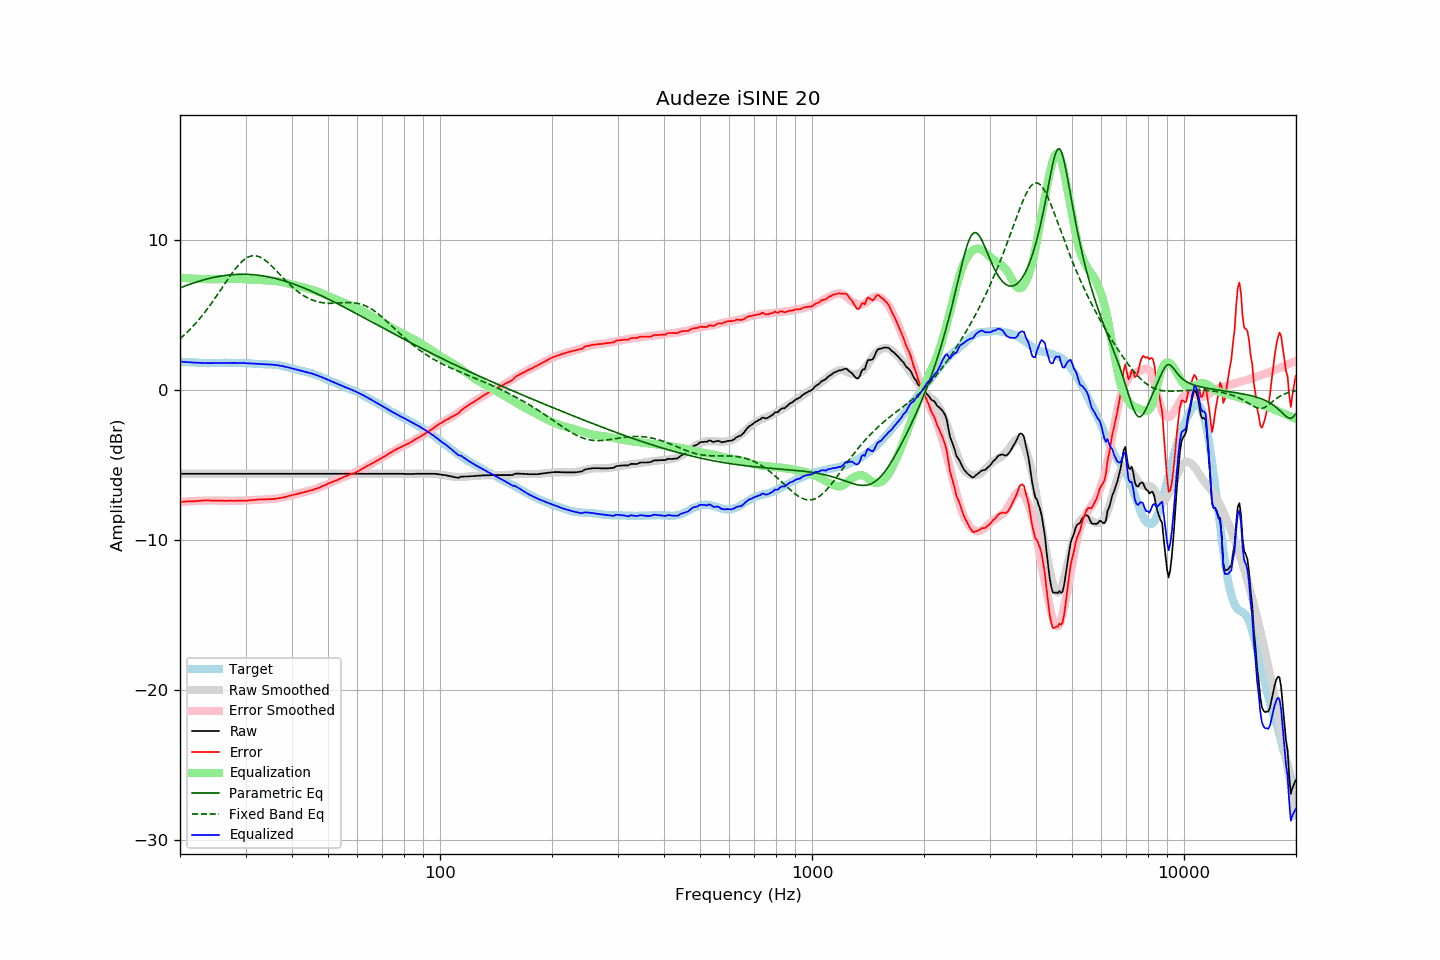

Data behind this chart, as committed beside it:
frequency, raw, error, smoothed, error_smoothed, equalization, parametric_eq, fixed_band_eq, equalized_raw, equalized_smoothed, target
20.00, -5.60, -7.48, -5.60, -7.49, 7.49, 6.80, 3.41, 1.89, 1.89, 1.89
20.20, -5.60, -7.47, -5.60, -7.48, 7.48, 6.84, 3.50, 1.88, 1.88, 1.88
20.40, -5.60, -7.46, -5.60, -7.47, 7.47, 6.88, 3.59, 1.87, 1.87, 1.87
20.61, -5.60, -7.46, -5.60, -7.46, 7.46, 6.92, 3.69, 1.86, 1.86, 1.87
20.81, -5.60, -7.44, -5.60, -7.45, 7.45, 6.96, 3.80, 1.85, 1.85, 1.85
21.02, -5.60, -7.44, -5.60, -7.44, 7.44, 7.00, 3.90, 1.84, 1.84, 1.85
21.23, -5.60, -7.43, -5.60, -7.43, 7.43, 7.04, 4.01, 1.84, 1.84, 1.84
21.44, -5.60, -7.44, -5.60, -7.43, 7.43, 7.08, 4.12, 1.83, 1.83, 1.85
21.66, -5.60, -7.43, -5.60, -7.42, 7.42, 7.11, 4.23, 1.82, 1.82, 1.84
21.87, -5.60, -7.42, -5.60, -7.41, 7.41, 7.15, 4.35, 1.82, 1.82, 1.83
22.09, -5.60, -7.41, -5.60, -7.41, 7.41, 7.18, 4.47, 1.81, 1.81, 1.82
22.31, -5.60, -7.41, -5.60, -7.40, 7.40, 7.22, 4.59, 1.81, 1.81, 1.82
22.54, -5.60, -7.40, -5.60, -7.40, 7.40, 7.25, 4.72, 1.80, 1.80, 1.81
22.76, -5.60, -7.39, -5.60, -7.39, 7.39, 7.28, 4.85, 1.80, 1.80, 1.80
22.99, -5.60, -7.38, -5.60, -7.39, 7.39, 7.31, 4.98, 1.79, 1.79, 1.79
23.22, -5.60, -7.37, -5.60, -7.39, 7.39, 7.34, 5.12, 1.79, 1.79, 1.78
23.45, -5.60, -7.38, -5.60, -7.38, 7.38, 7.37, 5.25, 1.79, 1.79, 1.79
23.69, -5.60, -7.37, -5.60, -7.38, 7.38, 7.40, 5.40, 1.78, 1.78, 1.78
23.92, -5.60, -7.37, -5.60, -7.38, 7.38, 7.43, 5.54, 1.78, 1.78, 1.78
24.16, -5.60, -7.38, -5.60, -7.38, 7.38, 7.45, 5.69, 1.78, 1.78, 1.79
24.40, -5.60, -7.39, -5.60, -7.38, 7.38, 7.48, 5.84, 1.78, 1.78, 1.80
24.65, -5.60, -7.39, -5.60, -7.38, 7.38, 7.50, 5.99, 1.79, 1.79, 1.80
24.89, -5.60, -7.39, -5.60, -7.38, 7.38, 7.52, 6.15, 1.79, 1.79, 1.80
25.14, -5.60, -7.38, -5.60, -7.39, 7.39, 7.54, 6.30, 1.79, 1.79, 1.79
25.39, -5.60, -7.38, -5.60, -7.39, 7.39, 7.56, 6.46, 1.79, 1.79, 1.79
25.65, -5.60, -7.38, -5.60, -7.39, 7.39, 7.58, 6.62, 1.80, 1.80, 1.79
25.91, -5.60, -7.39, -5.60, -7.39, 7.39, 7.60, 6.78, 1.80, 1.80, 1.80
26.16, -5.60, -7.40, -5.60, -7.39, 7.39, 7.62, 6.94, 1.80, 1.80, 1.81
26.43, -5.60, -7.40, -5.60, -7.39, 7.39, 7.63, 7.10, 1.80, 1.80, 1.81
26.69, -5.60, -7.40, -5.60, -7.39, 7.39, 7.64, 7.26, 1.80, 1.80, 1.81
26.96, -5.60, -7.39, -5.60, -7.39, 7.39, 7.66, 7.42, 1.80, 1.80, 1.80
27.23, -5.60, -7.39, -5.60, -7.39, 7.39, 7.67, 7.57, 1.80, 1.80, 1.80
27.50, -5.60, -7.39, -5.60, -7.39, 7.39, 7.68, 7.72, 1.80, 1.80, 1.80
27.77, -5.60, -7.40, -5.60, -7.39, 7.39, 7.69, 7.87, 1.80, 1.80, 1.81
28.05, -5.60, -7.40, -5.60, -7.40, 7.40, 7.69, 8.01, 1.80, 1.80, 1.81
28.33, -5.60, -7.38, -5.60, -7.39, 7.39, 7.70, 8.15, 1.80, 1.80, 1.79
28.62, -5.60, -7.38, -5.60, -7.39, 7.39, 7.70, 8.27, 1.80, 1.80, 1.79
28.90, -5.60, -7.39, -5.60, -7.39, 7.39, 7.71, 8.39, 1.79, 1.79, 1.80
29.19, -5.60, -7.39, -5.60, -7.39, 7.39, 7.71, 8.50, 1.79, 1.79, 1.80
29.48, -5.60, -7.38, -5.60, -7.38, 7.38, 7.71, 8.60, 1.79, 1.79, 1.79
29.78, -5.60, -7.38, -5.60, -7.38, 7.38, 7.71, 8.69, 1.78, 1.78, 1.79
30.08, -5.60, -7.39, -5.60, -7.38, 7.38, 7.71, 8.77, 1.78, 1.78, 1.80
30.38, -5.60, -7.38, -5.60, -7.37, 7.37, 7.70, 8.83, 1.77, 1.77, 1.79
30.68, -5.60, -7.36, -5.60, -7.36, 7.36, 7.70, 8.88, 1.77, 1.77, 1.77
30.99, -5.60, -7.36, -5.60, -7.36, 7.36, 7.69, 8.92, 1.76, 1.76, 1.77
31.30, -5.60, -7.35, -5.60, -7.35, 7.35, 7.68, 8.94, 1.76, 1.76, 1.76
31.61, -5.60, -7.34, -5.60, -7.34, 7.34, 7.67, 8.95, 1.75, 1.75, 1.75
31.93, -5.60, -7.33, -5.60, -7.34, 7.34, 7.66, 8.94, 1.74, 1.74, 1.74
32.24, -5.60, -7.33, -5.60, -7.33, 7.33, 7.65, 8.92, 1.73, 1.73, 1.74
32.57, -5.60, -7.31, -5.60, -7.32, 7.32, 7.64, 8.89, 1.73, 1.73, 1.72
32.89, -5.60, -7.31, -5.60, -7.32, 7.32, 7.63, 8.84, 1.72, 1.72, 1.72
33.22, -5.60, -7.31, -5.60, -7.31, 7.31, 7.61, 8.79, 1.72, 1.72, 1.72
33.55, -5.60, -7.30, -5.60, -7.31, 7.31, 7.59, 8.72, 1.71, 1.71, 1.71
33.89, -5.60, -7.31, -5.60, -7.30, 7.30, 7.57, 8.64, 1.71, 1.71, 1.72
34.23, -5.60, -7.29, -5.60, -7.30, 7.30, 7.55, 8.56, 1.70, 1.70, 1.70
34.57, -5.60, -7.29, -5.60, -7.29, 7.29, 7.53, 8.47, 1.70, 1.70, 1.70
34.92, -5.60, -7.28, -5.60, -7.29, 7.29, 7.51, 8.37, 1.69, 1.69, 1.69
35.27, -5.60, -7.29, -5.60, -7.28, 7.28, 7.49, 8.27, 1.69, 1.69, 1.70
35.62, -5.60, -7.27, -5.60, -7.27, 7.27, 7.46, 8.16, 1.68, 1.68, 1.68
35.97, -5.60, -7.27, -5.60, -7.26, 7.26, 7.44, 8.05, 1.67, 1.67, 1.68
... 635 more rows
